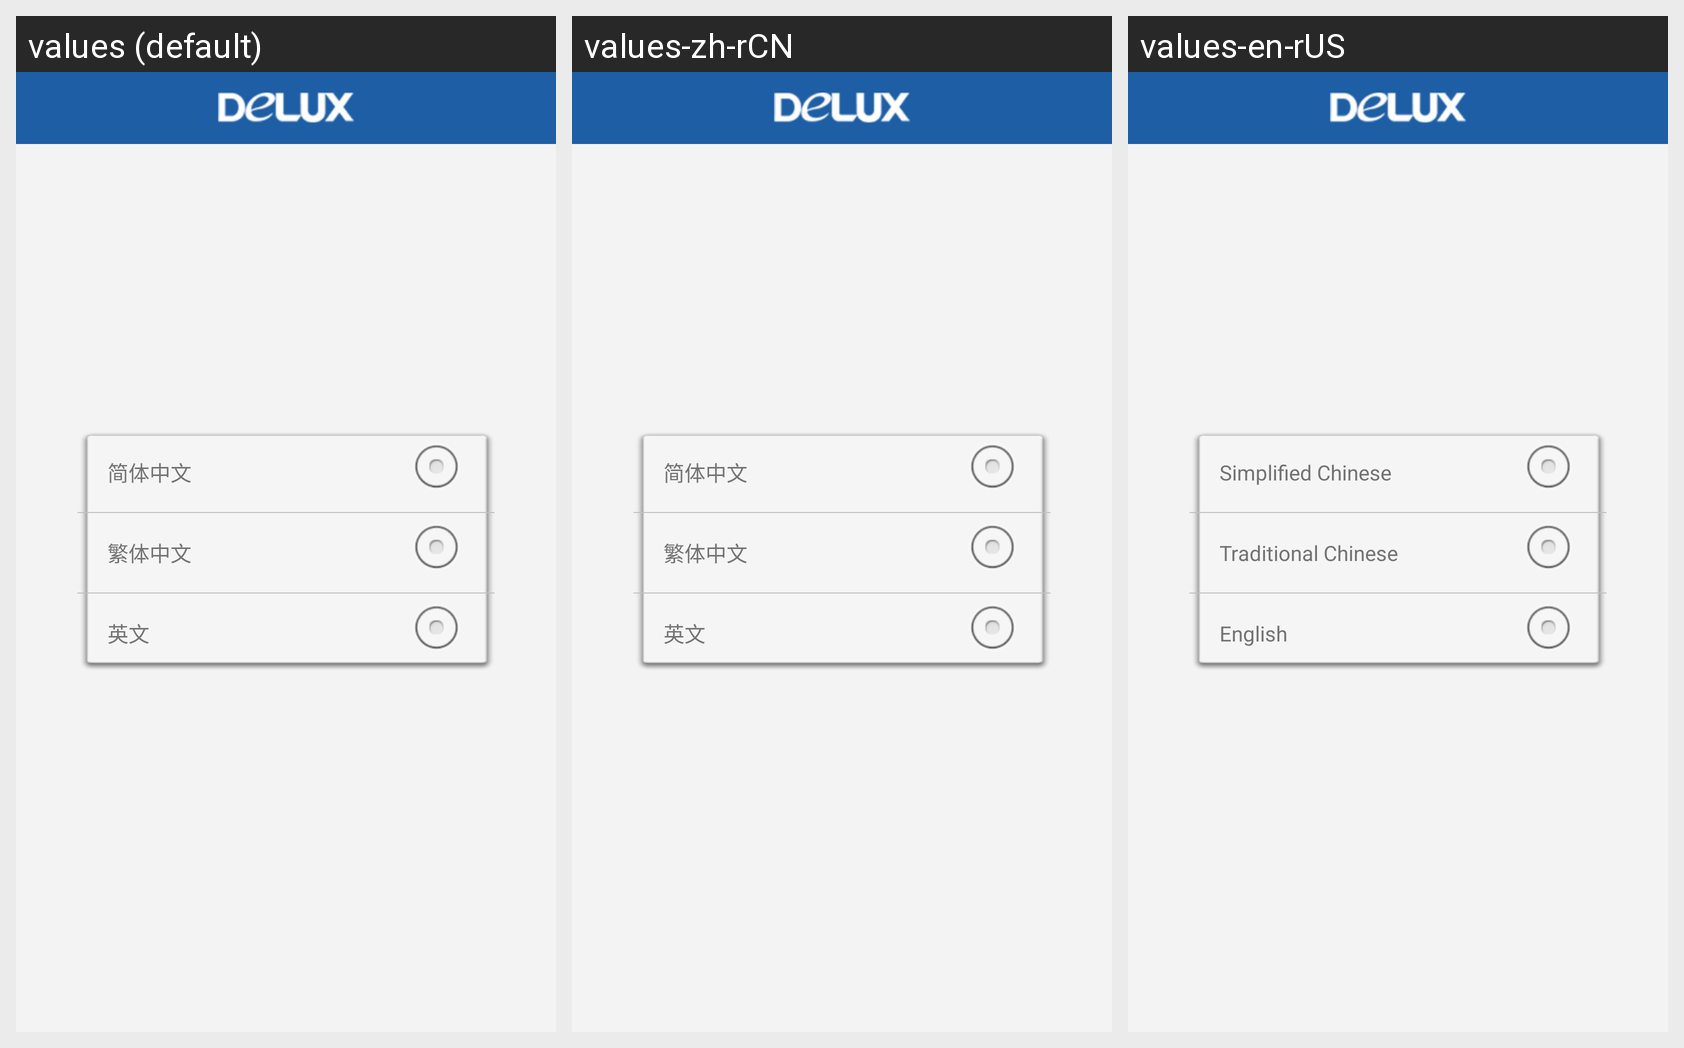

Translations of the strings shown on this Android screen, per locale in the grid:
Android screen res/layout/lanuage_setting.xml rendered under 3 locales, left to right: values (default), values-zh-rCN, values-en-rUS. Device: Nexus 5 (rendered at 1080×1920; each locale shown at half size, 540×960, under a caption strip naming it); theme android:Theme.NoTitleBar.
Strings drawn on this screen, with the default value and each locale's value (text and hints the layout hard-codes, and strings that could not be matched under every locale, appear in the picture but are not listed):

cn
  values: 简体中文
  values-zh-rCN: 简体中文
  values-en-rUS: Simplified Chinese

tw
  values: 繁体中文
  values-zh-rCN: 繁体中文
  values-en-rUS: Traditional Chinese

en
  values: 英文
  values-zh-rCN: 英文
  values-en-rUS: English
